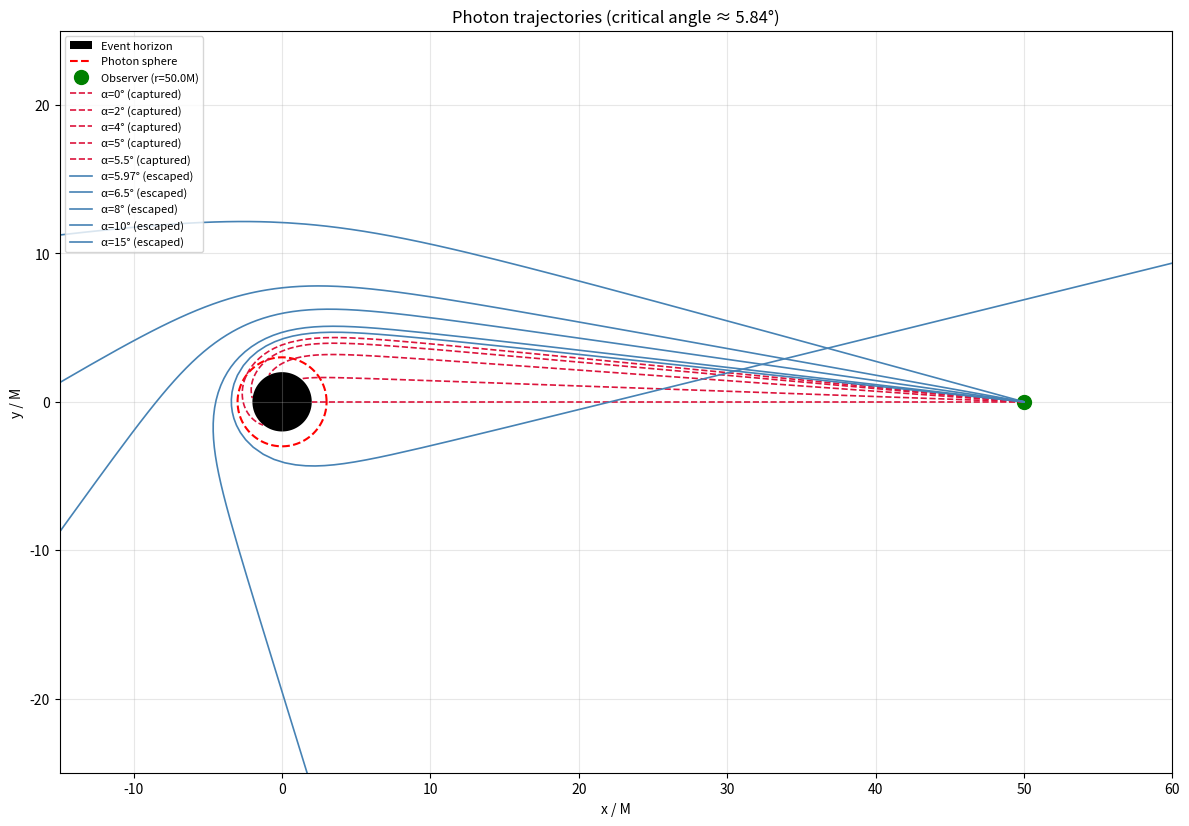

Source code (Python):
# pylance: disable=all


"""
Geodesic ray tracer for Schwarzschild black holes.

This script traces null geodesics (light rays) in the Schwarzschild spacetime.
The initial conditions are parameterized by the viewing angle from the observer's
perspective, making it suitable for generating black hole shadow images.

Units: Geometric units where G = c = 1. All lengths are in units of black hole mass M.

Author: [Your name]
"""

import numpy as np
from scipy.integrate import solve_ivp
import matplotlib.pyplot as plt


# =============================================================================
# Physical Constants and Parameters
# =============================================================================

M = 1.0              # Black hole mass (sets the length scale)
R_S = 2 * M          # Schwarzschild radius (event horizon)
R_PHOTON = 3 * M     # Photon sphere radius
B_CRIT = 3 * np.sqrt(3) * M  # Critical impact parameter (~5.196 M)


# =============================================================================
# Geodesic Equations
# =============================================================================

def geodesic_equations(lambda_, state):
    """
    Equations of motion for null geodesics in Schwarzschild spacetime.

    We work in the equatorial plane (theta = pi/2) using the Hamiltonian formulation.

    Parameters
    ----------
    lambda_ : float
        Affine parameter along the geodesic.
    state : array_like
        State vector [t, r, phi, p_t, p_r, p_phi] where:
        - t, r, phi are the coordinates
        - p_t, p_r, p_phi are the conjugate momenta

    Returns
    -------
    derivatives : list
        Time derivatives of the state vector.

    Notes
    -----
    The Hamiltonian for null geodesics is:
        H = (1/2) g^{μν} p_μ p_ν = 0

    For Schwarzschild metric in equatorial plane:
        H = -p_t²/(2f) + f p_r²/2 + p_phi²/(2r²) = 0

    where f = 1 - r_s/r.
    """
    t, r, phi, p_t, p_r, p_phi = state

    # Stop if we're too close to the singularity
    if r <= R_S * 1.001:
        return [0.0, 0.0, 0.0, 0.0, 0.0, 0.0]

    # Metric function
    f = 1 - R_S / r

    # Hamilton's equations: dx^μ/dλ = ∂H/∂p_μ
    dt_dl = p_t / f
    dr_dl = f * p_r
    dphi_dl = p_phi / r**2

    # Hamilton's equations: dp_μ/dλ = -∂H/∂x^μ
    dp_t_dl = 0.0  # Energy is conserved (t is cyclic)
    dp_r_dl = -(R_S / (2 * r**2)) * (p_t**2 / f**2) \
              - (R_S / (2 * r**2)) * p_r**2 \
              + p_phi**2 / r**3
    dp_phi_dl = 0.0  # Angular momentum is conserved (phi is cyclic)

    return [dt_dl, dr_dl, dphi_dl, dp_t_dl, dp_r_dl, dp_phi_dl]


# =============================================================================
# Initial Conditions
# =============================================================================

def viewing_angle_to_impact_parameter(alpha, r_obs):
    """
    Convert viewing angle to impact parameter.

    Parameters
    ----------
    alpha : float
        Viewing angle in radians. alpha=0 means looking directly at the black hole.
        Positive alpha means looking "to the side".
    r_obs : float
        Observer's radial coordinate.

    Returns
    -------
    b : float
        Impact parameter (b = L/E in geometric units).

    Notes
    -----
    The relationship accounts for gravitational effects on the local frame:
        b = r_obs * sin(alpha) / sqrt(1 - r_s/r_obs)

    For an observer at infinity, this reduces to b = r_obs * sin(alpha).
    """
    f_obs = 1 - R_S / r_obs
    b = r_obs * np.sin(alpha) / np.sqrt(f_obs)
    return b


def initial_conditions_from_angle(r_obs, alpha):
    """
    Generate initial conditions for a photon based on viewing angle.

    The photon starts at the observer's position and is traced backward
    (i.e., in the direction the photon came from to reach the observer's eye).

    Parameters
    ----------
    r_obs : float
        Observer's radial coordinate.
    alpha : float
        Viewing angle in radians from the radial direction toward the black hole.
        alpha=0 means looking directly at the black hole.

    Returns
    -------
    state0 : list or None
        Initial state vector [t, r, phi, p_t, p_r, p_phi], or None if invalid.
    """
    # Convert viewing angle to impact parameter
    b = viewing_angle_to_impact_parameter(alpha, r_obs)

    # Initial position
    t0 = 0.0
    r0 = r_obs
    phi0 = 0.0

    # Metric function at observer
    f0 = 1 - R_S / r0

    # Conserved quantities (set E=1 without loss of generality for null geodesics)
    E = 1.0
    L = b * E  # Angular momentum

    # Momenta
    p_t = E
    p_phi = L

    # Solve null condition for p_r: g^{μν} p_μ p_ν = 0
    # => -p_t²/f + f*p_r² + p_phi²/r² = 0
    # => p_r² = (p_t²/f - p_phi²/r²) / f
    p_r_squared = (p_t**2 / f0 - p_phi**2 / r0**2) / f0

    if p_r_squared < 0:
        return None  # No valid trajectory for this configuration

    # Negative p_r: photon moving inward (toward the black hole)
    # This traces the ray backward from the observer
    p_r = -np.sqrt(p_r_squared)

    return [t0, r0, phi0, p_t, p_r, p_phi]


# =============================================================================
# Ray Integrator
# =============================================================================

def integrate_geodesic(state0, lambda_max=1000.0, r_stop_inner=None, r_stop_outer=None):
    """
    Integrate the geodesic equations from given initial conditions.

    Parameters
    ----------
    state0 : list
        Initial state vector [t, r, phi, p_t, p_r, p_phi].
    lambda_max : float
        Maximum affine parameter for integration.
    r_stop_inner : float, optional
        Stop integration if r falls below this value (default: just above horizon).
    r_stop_outer : float, optional
        Stop integration if r exceeds this value (default: 2x initial radius).

    Returns
    -------
    solution : OdeSolution
        Solution object from scipy.integrate.solve_ivp.
    outcome : str
        'captured' if ray fell into the black hole, 'escaped' if it escaped.
    """
    if r_stop_inner is None:
        r_stop_inner = R_S * 1.01
    if r_stop_outer is None:
        r_stop_outer = state0[1] * 2.0

    # Event: ray captured by black hole
    def event_captured(lambda_, state):
        return state[1] - r_stop_inner
    event_captured.terminal = True
    event_captured.direction = -1  # Trigger when r decreases through threshold

    # Event: ray escaped to large radius
    def event_escaped(lambda_, state):
        return state[1] - r_stop_outer
    event_escaped.terminal = True
    event_escaped.direction = 1  # Trigger when r increases through threshold

    # Integrate
    solution = solve_ivp(
        geodesic_equations,
        [0, lambda_max],
        state0,
        method='RK45',
        events=[event_captured, event_escaped],
        max_step=1.0,
        rtol=1e-8,
        atol=1e-10,
        dense_output=True
    )

    # Determine outcome
    final_r = solution.y[1, -1]
    if final_r <= r_stop_inner * 1.1:
        outcome = 'captured'
    else:
        outcome = 'escaped'

    return solution, outcome


def trace_ray(r_obs, alpha, **kwargs):
    """
    Convenience function to trace a single ray from viewing angle.

    Parameters
    ----------
    r_obs : float
        Observer's radial coordinate.
    alpha : float
        Viewing angle in radians.
    **kwargs : dict
        Additional arguments passed to integrate_geodesic.

    Returns
    -------
    solution : OdeSolution or None
        Solution object, or None if initial conditions are invalid.
    outcome : str
        'captured', 'escaped', or 'invalid'.
    """
    state0 = initial_conditions_from_angle(r_obs, alpha)

    if state0 is None:
        return None, 'invalid'

    return integrate_geodesic(state0, **kwargs)


# =============================================================================
# Visualization
# =============================================================================

def plot_trajectories(r_obs, angles_deg, ax=None):
    """
    Plot photon trajectories for various viewing angles.

    Parameters
    ----------
    r_obs : float
        Observer's radial coordinate.
    angles_deg : array_like
        List of viewing angles in degrees.
    ax : matplotlib.axes.Axes, optional
        Axes to plot on. If None, creates new figure.

    Returns
    -------
    ax : matplotlib.axes.Axes
        The axes with the plot.
    """
    if ax is None:
        fig, ax = plt.subplots(figsize=(10, 10))

    # Draw black hole and photon sphere
    theta = np.linspace(0, 2 * np.pi, 200)
    ax.fill(R_S * np.cos(theta), R_S * np.sin(theta), 'k', label='Event horizon')
    ax.plot(R_PHOTON * np.cos(theta), R_PHOTON * np.sin(theta),
            'r--', linewidth=1.5, label='Photon sphere')

    # Draw observer position
    ax.plot(r_obs, 0, 'go', markersize=10, label=f'Observer (r={r_obs}M)')

    # Trace and plot each ray
    for alpha_deg in angles_deg:
        alpha = np.radians(alpha_deg)
        solution, outcome = trace_ray(r_obs, alpha)

        if solution is None:
            continue

        # Convert to Cartesian
        r = solution.y[1]
        phi = solution.y[2]
        x = r * np.cos(phi)
        y = r * np.sin(phi)

        color = 'steelblue' if outcome == 'escaped' else 'crimson'
        linestyle = '-' if outcome == 'escaped' else '--'
        ax.plot(x, y, color=color, linestyle=linestyle, linewidth=1.2,
                label=f'α={alpha_deg}° ({outcome})')

    # Critical angle for reference
    alpha_crit = np.degrees(np.arcsin(B_CRIT * np.sqrt(1 - R_S / r_obs) / r_obs))
    ax.set_title(f'Photon trajectories (critical angle ≈ {alpha_crit:.2f}°)')

    ax.set_xlabel('x / M')
    ax.set_ylabel('y / M')
    ax.set_aspect('equal')
    ax.legend(loc='upper left', fontsize=8)
    ax.grid(True, alpha=0.3)

    return ax


# =============================================================================
# Main
# =============================================================================

if __name__ == '__main__':
    # Observer parameters
    r_obs = 50.0 * M

    # Viewing angles to trace (in degrees)
    # Critical angle at r_obs=50M is approximately 5.97 degrees
    angles = [0, 2, 4, 5, 5.5, 5.97, 6.5, 8, 10, 15]

    print("=" * 60)
    print("Schwarzschild Black Hole Geodesic Tracer")
    print("=" * 60)
    print(f"Black hole mass:       M = {M}")
    print(f"Schwarzschild radius:  r_s = {R_S} M")
    print(f"Photon sphere:         r_ph = {R_PHOTON} M")
    print(f"Critical impact param: b_crit = {B_CRIT:.4f} M")
    print(f"Observer radius:       r_obs = {r_obs} M")
    print("=" * 60)

    # Calculate and print critical angle for this observer
    alpha_crit = np.arcsin(B_CRIT * np.sqrt(1 - R_S / r_obs) / r_obs)
    print(f"Critical viewing angle: {np.degrees(alpha_crit):.4f}°")
    print("  (rays with |α| < α_crit are captured)")
    print("=" * 60)

    # Trace rays and report outcomes
    print("\nTracing rays:")
    print("-" * 40)
    for alpha_deg in angles:
        alpha = np.radians(alpha_deg)
        b = viewing_angle_to_impact_parameter(alpha, r_obs)
        solution, outcome = trace_ray(r_obs, alpha)

        status = "CAPTURED" if outcome == 'captured' else "ESCAPED"
        print(f"  α = {alpha_deg:6.2f}°  →  b = {b:6.3f} M  →  {status}")

    # Plot
    print("\nGenerating plot...")
    fig, ax = plt.subplots(figsize=(12, 10))
    plot_trajectories(r_obs, angles, ax=ax)

    # Set reasonable axis limits
    ax.set_xlim(-r_obs * 0.3, r_obs * 1.2)
    ax.set_ylim(-r_obs * 0.5, r_obs * 0.5)

    plt.tight_layout()
    plt.savefig('geodesic_trajectories.png', dpi=150, bbox_inches='tight')
    print("Saved: geodesic_trajectories.png")
    plt.show()
